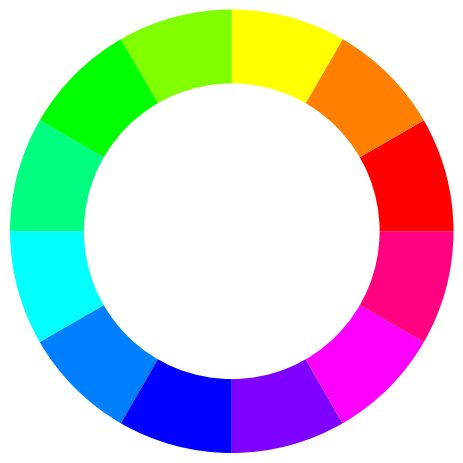

This figure's Python source:
#!/usr/bin/env python
# coding: utf-8

# In[75]:


import numpy as np
import matplotlib.pyplot as plt
import pandas as pd


# In[100]:


slices = []
pie_colors = []
n=.5
for subdiv in np.arange(0,1,n):
    color = (1,subdiv,0)
    pie_colors.append(color)
    slices.append(1)
for subdiv in np.arange(0,1,n):
    color = (1-subdiv,1,0)
    pie_colors.append(color)
    slices.append(1)
for subdiv in np.arange(0,1,n):
    color = (0,1,subdiv)
    pie_colors.append(color)
    slices.append(1)
for subdiv in np.arange(0,1,n):
    color = (0,1-subdiv,1)
    pie_colors.append(color)
    slices.append(1)
for subdiv in np.arange(0,1,n):
    color = (subdiv,0,1)
    pie_colors.append(color)
    slices.append(1)
for subdiv in np.arange(0,1,n):
    color = (1,0,1-subdiv)
    pie_colors.append(color)
    slices.append(1)


# In[109]:



plt.pie(slices,colors=pie_colors,radius=1.5)
plt.pie([1],colors="w",radius=1)
plt.savefig('./ColorWheel.svg')
plt.show()


# In[ ]:




